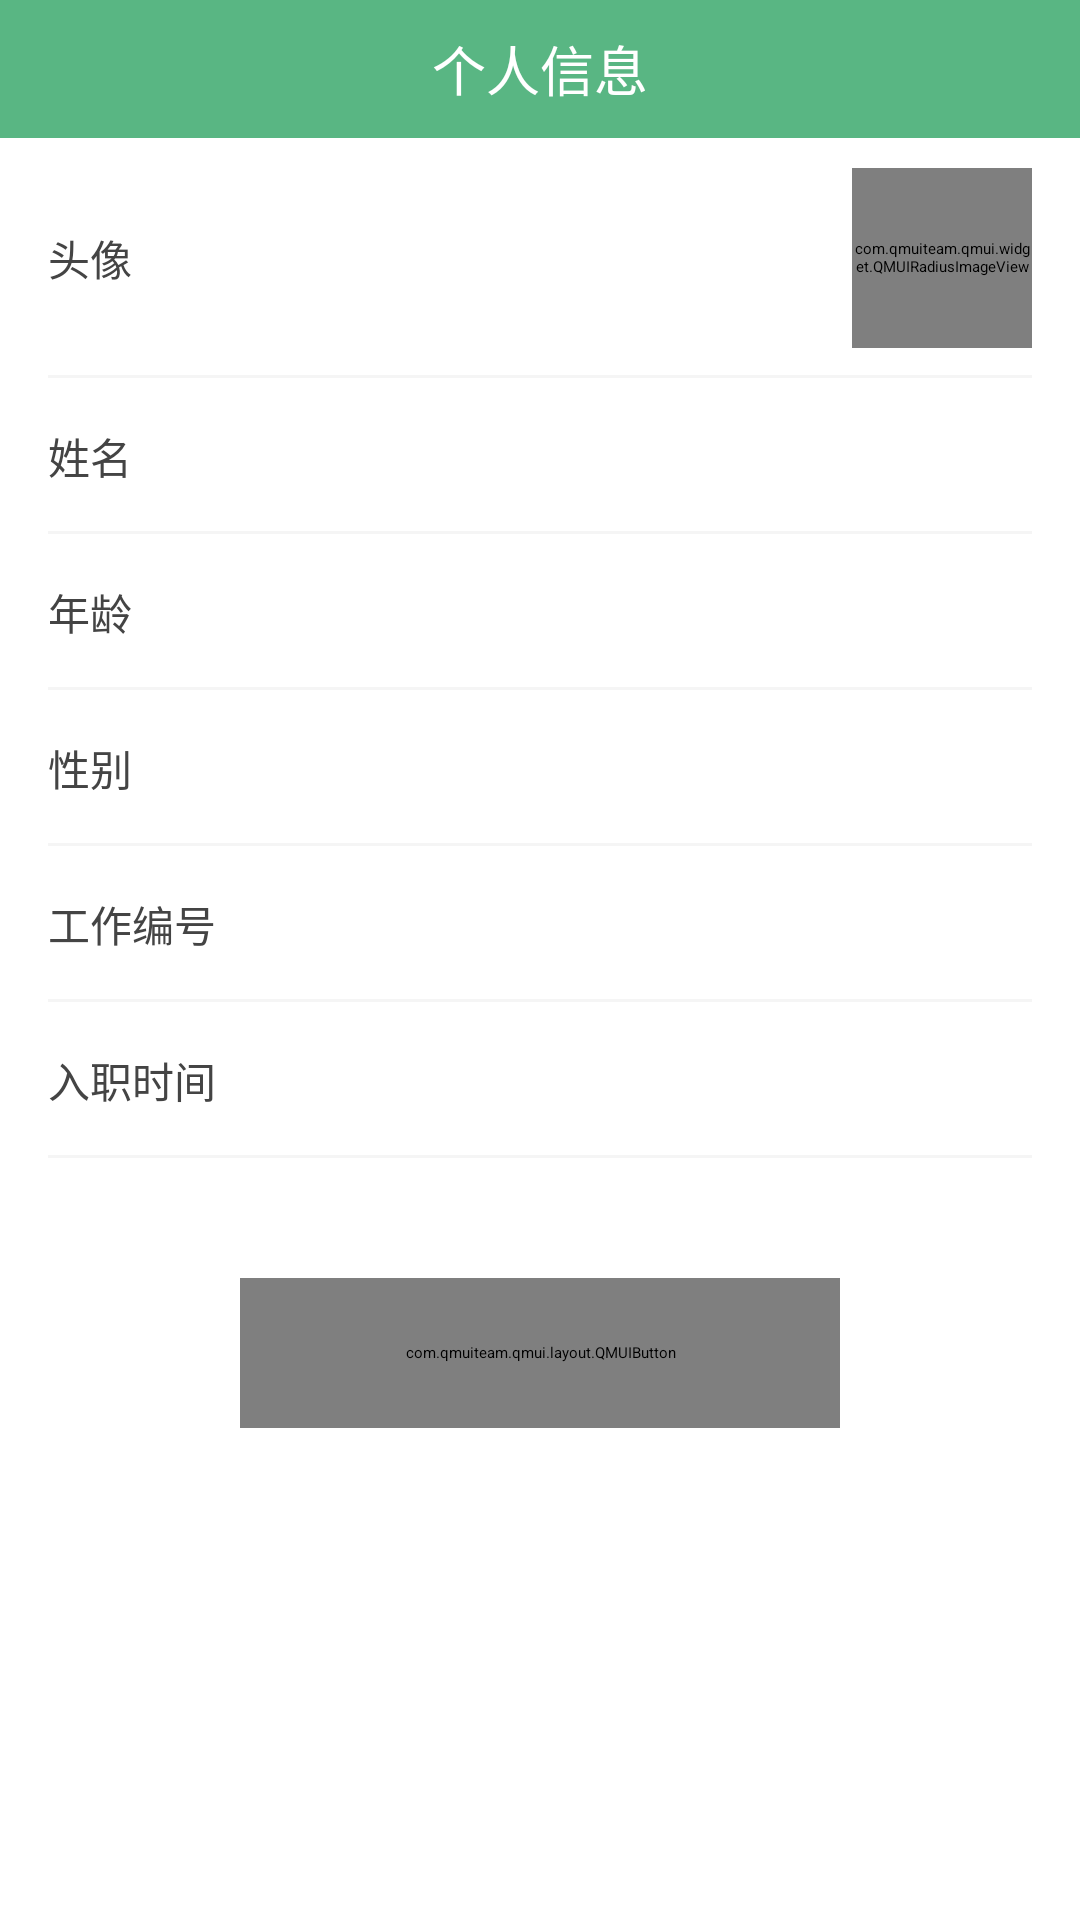

This screen was rendered from an Android layout file. Write that file and the resources it references.
<!-- AndroidManifest.xml: application theme AppTheme -->
<!-- res/layout/activity_wo_de_zi_liao.xml -->
<?xml version="1.0" encoding="utf-8"?>
<LinearLayout xmlns:android="http://schemas.android.com/apk/res/android"
    xmlns:app="http://schemas.android.com/apk/res-auto"
    xmlns:tools="http://schemas.android.com/tools"
    android:orientation="vertical"
    android:background="@color/white"
    android:layout_width="match_parent"
    android:layout_height="match_parent"
    tools:context=".ui.wode.WoDeZiLiaoActivity">

    <RelativeLayout
        app:layout_constraintTop_toTopOf="parent"
        android:background="#FF59B683"
        android:id="@+id/topbar"
        android:layout_width="match_parent"
        android:layout_height="46dp">
        <View
            android:id="@+id/fanhui"
            android:layout_width="54dp"
            android:layout_height="match_parent"/>
        <ImageView
            android:src="@drawable/fanhui2"
            android:layout_marginLeft="16dp"
            android:layout_centerVertical="true"
            android:layout_width="22dp"
            android:layout_height="22dp"/>
        <TextView
            android:textColor="#FFFFFFFF"
            android:textSize="18sp"
            android:text="个人信息"
            android:layout_centerInParent="true"
            android:layout_width="wrap_content"
            android:layout_height="wrap_content"/>

    </RelativeLayout>

    <ScrollView
        android:layout_width="match_parent"
        android:layout_height="match_parent">
        <LinearLayout
            android:orientation="vertical"
            android:layout_width="match_parent"
            android:layout_height="wrap_content">

    <RelativeLayout
        android:layout_width="match_parent"
        android:layout_height="80dp">
        <TextView
            android:textColor="#444444"
            android:textSize="14sp"
            android:text="头像"
            android:layout_marginLeft="16dp"
            android:layout_centerVertical="true"
            android:layout_width="wrap_content"
            android:layout_height="wrap_content"/>

        <com.qmuiteam.qmui.widget.QMUIRadiusImageView
            app:qmui_corner_radius="30dp"
            android:id="@+id/touxiang"
            app:qmui_border_width="0dp"
            android:src="@drawable/defo_bg"
            android:layout_alignParentRight="true"
            android:layout_centerVertical="true"
            android:layout_marginRight="16dp"
            android:layout_width="60dp"
            android:layout_height="60dp"/>

        <View
            android:layout_marginLeft="16dp"
            android:background="#FFF5F5F5"
            android:layout_alignParentBottom="true"
            android:layout_marginRight="16dp"
            android:layout_width="match_parent"
            android:layout_height="1dp"/>
    </RelativeLayout>
    <RelativeLayout
        android:layout_width="match_parent"
        android:layout_height="52dp">
        <TextView
            android:textColor="#444444"
            android:textSize="14sp"
            android:text="姓名"
            android:layout_marginLeft="16dp"
            android:layout_centerVertical="true"
            android:layout_width="wrap_content"
            android:layout_height="wrap_content"/>

        <TextView
            android:textColor="#888888"
            android:textSize="14sp"
            android:id="@+id/name"
            android:layout_alignParentRight="true"
            android:layout_centerVertical="true"
            android:layout_marginRight="16dp"
            android:layout_width="wrap_content"
            android:layout_height="wrap_content"/>

        <View
            android:layout_marginLeft="16dp"
            android:background="#FFF5F5F5"
            android:layout_alignParentBottom="true"
            android:layout_marginRight="16dp"
            android:layout_width="match_parent"
            android:layout_height="1dp"/>
    </RelativeLayout>

    <RelativeLayout
        android:layout_width="match_parent"
        android:layout_height="52dp">
        <TextView
            android:textColor="#444444"
            android:textSize="14sp"
            android:text="年龄"
            android:layout_marginLeft="16dp"
            android:layout_centerVertical="true"
            android:layout_width="wrap_content"
            android:layout_height="wrap_content"/>

        <TextView
            android:textColor="#888888"
            android:textSize="14sp"
            android:id="@+id/age"
            android:layout_alignParentRight="true"
            android:layout_centerVertical="true"
            android:layout_marginRight="16dp"
            android:layout_width="wrap_content"
            android:layout_height="wrap_content"/>

        <View
            android:layout_marginLeft="16dp"
            android:background="#FFF5F5F5"
            android:layout_alignParentBottom="true"
            android:layout_marginRight="16dp"
            android:layout_width="match_parent"
            android:layout_height="1dp"/>
    </RelativeLayout>
    <RelativeLayout
        android:layout_width="match_parent"
        android:layout_height="52dp">
        <TextView
            android:textColor="#444444"
            android:textSize="14sp"
            android:text="性别"
            android:layout_marginLeft="16dp"
            android:layout_centerVertical="true"
            android:layout_width="wrap_content"
            android:layout_height="wrap_content"/>

        <TextView
            android:textColor="#888888"
            android:textSize="14sp"
            android:id="@+id/sex"
            android:layout_alignParentRight="true"
            android:layout_centerVertical="true"
            android:layout_marginRight="16dp"
            android:layout_width="wrap_content"
            android:layout_height="wrap_content"/>

        <View
            android:layout_marginLeft="16dp"
            android:background="#FFF5F5F5"
            android:layout_alignParentBottom="true"
            android:layout_marginRight="16dp"
            android:layout_width="match_parent"
            android:layout_height="1dp"/>
    </RelativeLayout>

    <RelativeLayout
        android:layout_width="match_parent"
        android:layout_height="52dp">
        <TextView
            android:textColor="#444444"
            android:textSize="14sp"
            android:text="工作编号"
            android:layout_marginLeft="16dp"
            android:layout_centerVertical="true"
            android:layout_width="wrap_content"
            android:layout_height="wrap_content"/>

        <TextView
            android:textColor="#888888"
            android:textSize="14sp"
            android:id="@+id/danwei"
            android:layout_alignParentRight="true"
            android:layout_centerVertical="true"
            android:layout_marginRight="16dp"
            android:layout_width="wrap_content"
            android:layout_height="wrap_content"/>

        <View
            android:layout_marginLeft="16dp"
            android:background="#FFF5F5F5"
            android:layout_alignParentBottom="true"
            android:layout_marginRight="16dp"
            android:layout_width="match_parent"
            android:layout_height="1dp"/>
    </RelativeLayout>
    <RelativeLayout
        android:layout_width="match_parent"
        android:layout_height="52dp">
        <TextView
            android:textColor="#444444"
            android:textSize="14sp"
            android:text="入职时间"
            android:layout_marginLeft="16dp"
            android:layout_centerVertical="true"
            android:layout_width="wrap_content"
            android:layout_height="wrap_content"/>

        <TextView
            android:textColor="#888888"
            android:textSize="14sp"
            android:id="@+id/dizhi"
            android:layout_alignParentRight="true"
            android:layout_centerVertical="true"
            android:layout_marginRight="16dp"
            android:layout_width="wrap_content"
            android:layout_height="wrap_content"/>

        <View
            android:layout_marginLeft="16dp"
            android:background="#FFF5F5F5"
            android:layout_alignParentBottom="true"
            android:layout_marginRight="16dp"
            android:layout_width="match_parent"
            android:layout_height="1dp"/>
    </RelativeLayout>
    
    <LinearLayout
        android:layout_marginTop="40dp"
        android:layout_marginBottom="40dp"
        android:gravity="center"
        android:orientation="vertical"
        android:layout_width="match_parent"
        android:layout_height="wrap_content">

        <com.qmuiteam.qmui.layout.QMUIButton
            android:layout_width="200dp"
            android:textSize="16sp"
            android:id="@+id/tuichu"
            android:onClick="onViewClickeds"
            android:textColor="#ffffff"
            android:text="退出登录"
            android:background="@color/red"
            android:layout_height="50dp"/>
        
    </LinearLayout>

        </LinearLayout>
    </ScrollView>

    <TextView
        android:id="@+id/banben"
        android:textColor="#666666"
        android:textSize="12sp"
        android:gravity="center"
        android:layout_marginTop="-40dp"
        android:layout_width="match_parent"
        android:layout_height="wrap_content"/>

</LinearLayout>
<!-- resources referenced by this layout -->
<resources>
  <color name="red">#bd2228</color>
  <color name="white">#ffffff</color>
  <style name="AppTheme" parent="QMUI.Compat.NoActionBar">
          <item name="android:windowFullscreen">true</item>
          <item name="colorPrimary">@color/colorPrimary</item>
          <item name="colorPrimaryDark">@color/colorPrimaryDark</item>
          <item name="colorAccent">@color/colorAccent</item>
      </style>
  <color name="colorPrimary">#FF59B683</color>
  <color name="colorPrimaryDark">#FF59B683</color>
  <color name="colorAccent">#FF4081</color>
</resources>
